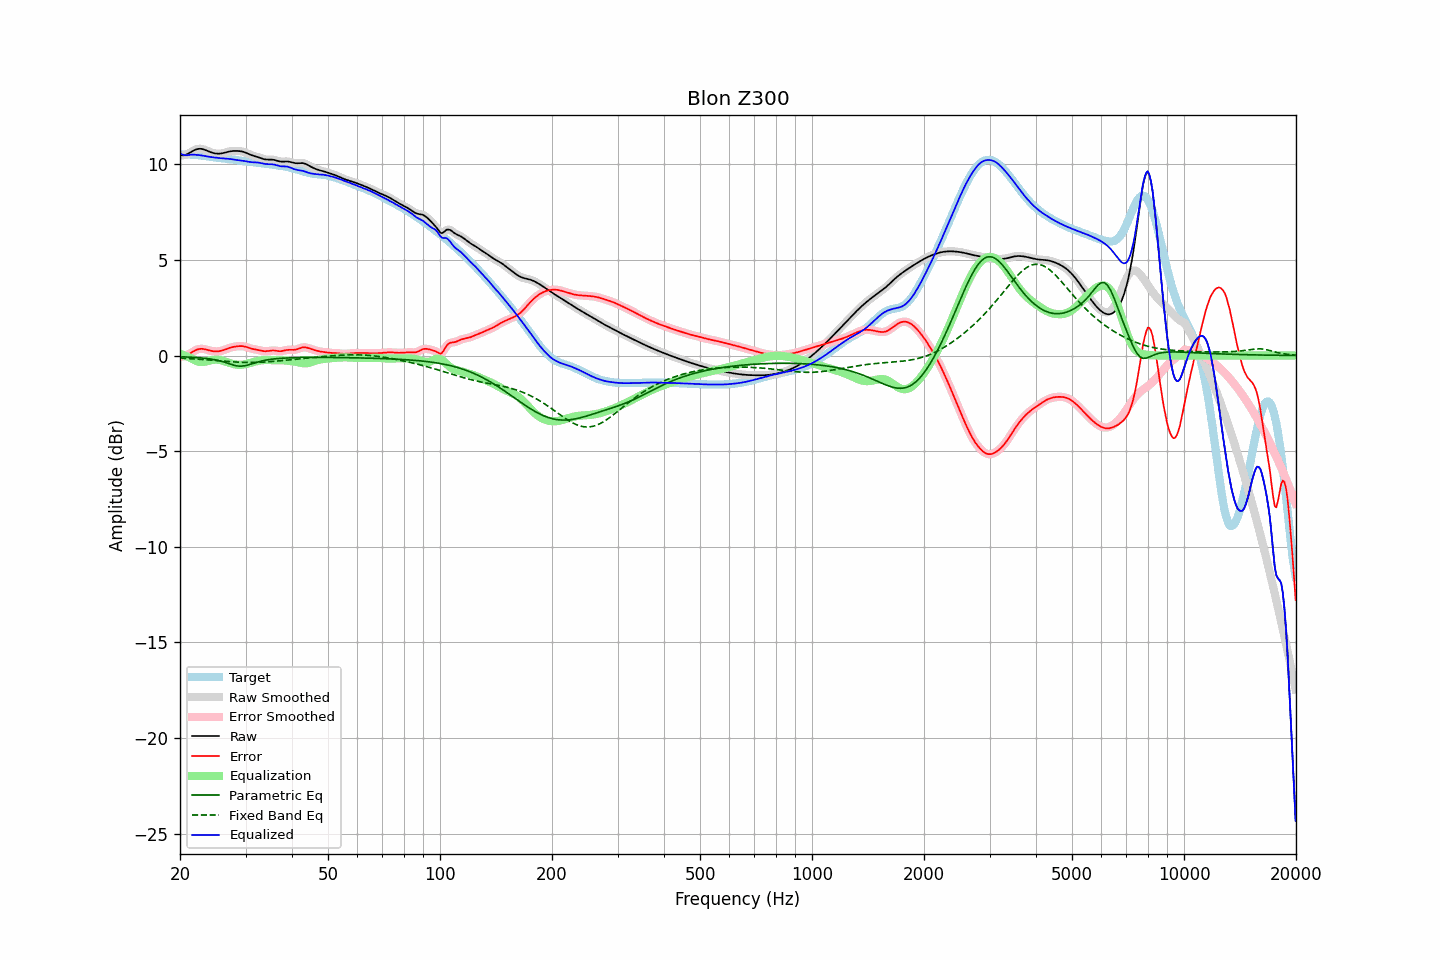

The file beside this chart, header and first rows:
frequency, raw, error, smoothed, error_smoothed, equalization, parametric_eq, fixed_band_eq, equalized_raw, equalized_smoothed, target
20.00, 10.48, -0.04, 10.48, -0.04, 0.09, -0.06, -0.14, 10.57, 10.57, 10.52
20.20, 10.47, -0.05, 10.47, -0.05, 0.06, -0.07, -0.14, 10.53, 10.53, 10.52
20.40, 10.47, -0.05, 10.47, -0.04, 0.03, -0.07, -0.15, 10.50, 10.50, 10.52
20.61, 10.48, -0.03, 10.48, -0.03, -0.01, -0.07, -0.15, 10.47, 10.48, 10.51
20.81, 10.51, 0.00, 10.51, 0.00, -0.04, -0.08, -0.16, 10.47, 10.47, 10.51
21.02, 10.55, 0.04, 10.55, 0.04, -0.07, -0.08, -0.16, 10.48, 10.48, 10.51
21.23, 10.60, 0.09, 10.60, 0.09, -0.11, -0.08, -0.17, 10.49, 10.49, 10.51
21.44, 10.65, 0.15, 10.65, 0.15, -0.14, -0.09, -0.17, 10.51, 10.51, 10.50
21.66, 10.70, 0.20, 10.70, 0.20, -0.19, -0.09, -0.18, 10.50, 10.50, 10.50
21.87, 10.74, 0.25, 10.74, 0.25, -0.24, -0.10, -0.18, 10.50, 10.50, 10.49
22.09, 10.78, 0.29, 10.78, 0.29, -0.28, -0.10, -0.19, 10.50, 10.50, 10.49
22.31, 10.80, 0.32, 10.80, 0.32, -0.31, -0.11, -0.19, 10.49, 10.49, 10.48
22.54, 10.81, 0.34, 10.81, 0.34, -0.33, -0.12, -0.20, 10.48, 10.48, 10.47
22.76, 10.81, 0.35, 10.81, 0.35, -0.34, -0.13, -0.20, 10.47, 10.47, 10.46
22.99, 10.80, 0.35, 10.79, 0.35, -0.34, -0.13, -0.21, 10.46, 10.45, 10.45
23.22, 10.77, 0.34, 10.77, 0.34, -0.33, -0.14, -0.22, 10.44, 10.44, 10.44
23.45, 10.74, 0.32, 10.74, 0.32, -0.32, -0.15, -0.22, 10.42, 10.42, 10.42
23.69, 10.70, 0.29, 10.70, 0.29, -0.30, -0.16, -0.23, 10.41, 10.41, 10.41
23.92, 10.67, 0.27, 10.67, 0.27, -0.27, -0.17, -0.23, 10.39, 10.39, 10.40
24.16, 10.64, 0.25, 10.64, 0.25, -0.25, -0.18, -0.24, 10.38, 10.38, 10.39
24.40, 10.61, 0.23, 10.61, 0.23, -0.24, -0.20, -0.25, 10.37, 10.37, 10.37
24.65, 10.58, 0.22, 10.58, 0.22, -0.22, -0.21, -0.25, 10.36, 10.36, 10.36
24.89, 10.57, 0.21, 10.57, 0.21, -0.22, -0.23, -0.26, 10.35, 10.35, 10.35
25.14, 10.56, 0.21, 10.56, 0.21, -0.22, -0.25, -0.27, 10.34, 10.34, 10.34
25.39, 10.55, 0.22, 10.55, 0.22, -0.22, -0.26, -0.27, 10.33, 10.33, 10.33
25.65, 10.56, 0.23, 10.56, 0.23, -0.24, -0.29, -0.28, 10.32, 10.32, 10.33
25.91, 10.57, 0.25, 10.57, 0.25, -0.26, -0.31, -0.29, 10.31, 10.31, 10.32
26.16, 10.59, 0.28, 10.59, 0.28, -0.28, -0.33, -0.29, 10.31, 10.31, 10.31
26.43, 10.61, 0.31, 10.61, 0.31, -0.31, -0.36, -0.30, 10.30, 10.30, 10.30
26.69, 10.63, 0.34, 10.63, 0.34, -0.34, -0.39, -0.31, 10.29, 10.29, 10.29
26.96, 10.66, 0.37, 10.66, 0.37, -0.37, -0.41, -0.31, 10.29, 10.29, 10.28
27.23, 10.67, 0.40, 10.67, 0.40, -0.40, -0.44, -0.32, 10.28, 10.28, 10.27
27.50, 10.69, 0.43, 10.69, 0.43, -0.42, -0.47, -0.33, 10.27, 10.27, 10.26
27.77, 10.70, 0.45, 10.70, 0.45, -0.44, -0.49, -0.33, 10.25, 10.25, 10.25
28.05, 10.70, 0.46, 10.70, 0.46, -0.46, -0.52, -0.34, 10.24, 10.24, 10.24
28.33, 10.70, 0.47, 10.70, 0.47, -0.48, -0.53, -0.34, 10.22, 10.22, 10.23
28.62, 10.70, 0.48, 10.70, 0.48, -0.49, -0.55, -0.35, 10.21, 10.21, 10.21
28.90, 10.69, 0.49, 10.69, 0.49, -0.49, -0.56, -0.35, 10.20, 10.20, 10.20
29.19, 10.68, 0.49, 10.68, 0.49, -0.49, -0.56, -0.35, 10.19, 10.19, 10.19
29.48, 10.66, 0.49, 10.66, 0.49, -0.48, -0.55, -0.36, 10.18, 10.18, 10.17
29.78, 10.63, 0.47, 10.63, 0.47, -0.46, -0.54, -0.36, 10.17, 10.17, 10.16
30.08, 10.60, 0.45, 10.60, 0.45, -0.45, -0.52, -0.36, 10.16, 10.16, 10.15
30.38, 10.57, 0.43, 10.57, 0.42, -0.43, -0.50, -0.36, 10.14, 10.14, 10.14
30.68, 10.53, 0.40, 10.53, 0.40, -0.40, -0.48, -0.36, 10.12, 10.13, 10.13
30.99, 10.49, 0.37, 10.49, 0.37, -0.38, -0.45, -0.36, 10.11, 10.11, 10.12
31.30, 10.46, 0.35, 10.46, 0.35, -0.36, -0.42, -0.36, 10.11, 10.11, 10.11
31.61, 10.44, 0.33, 10.44, 0.33, -0.33, -0.40, -0.36, 10.10, 10.10, 10.11
31.93, 10.41, 0.32, 10.41, 0.32, -0.31, -0.37, -0.36, 10.10, 10.10, 10.10
32.24, 10.39, 0.30, 10.39, 0.30, -0.29, -0.35, -0.36, 10.10, 10.09, 10.09
32.57, 10.36, 0.28, 10.36, 0.28, -0.27, -0.32, -0.36, 10.09, 10.08, 10.08
32.89, 10.33, 0.26, 10.33, 0.26, -0.26, -0.30, -0.35, 10.07, 10.07, 10.07
33.22, 10.30, 0.24, 10.30, 0.24, -0.25, -0.28, -0.35, 10.05, 10.05, 10.06
33.55, 10.27, 0.23, 10.27, 0.23, -0.24, -0.26, -0.34, 10.03, 10.03, 10.05
33.89, 10.26, 0.22, 10.26, 0.22, -0.24, -0.25, -0.34, 10.02, 10.02, 10.03
34.23, 10.25, 0.23, 10.25, 0.23, -0.24, -0.23, -0.33, 10.01, 10.01, 10.02
34.57, 10.25, 0.24, 10.25, 0.24, -0.24, -0.22, -0.33, 10.01, 10.01, 10.01
34.92, 10.25, 0.25, 10.25, 0.25, -0.24, -0.21, -0.32, 10.00, 10.00, 10.00
35.27, 10.24, 0.26, 10.24, 0.26, -0.24, -0.19, -0.32, 10.00, 10.00, 9.98
35.62, 10.24, 0.26, 10.24, 0.26, -0.24, -0.18, -0.31, 9.99, 9.99, 9.97
35.97, 10.22, 0.26, 10.22, 0.26, -0.24, -0.18, -0.30, 9.98, 9.97, 9.96
... 635 more rows
